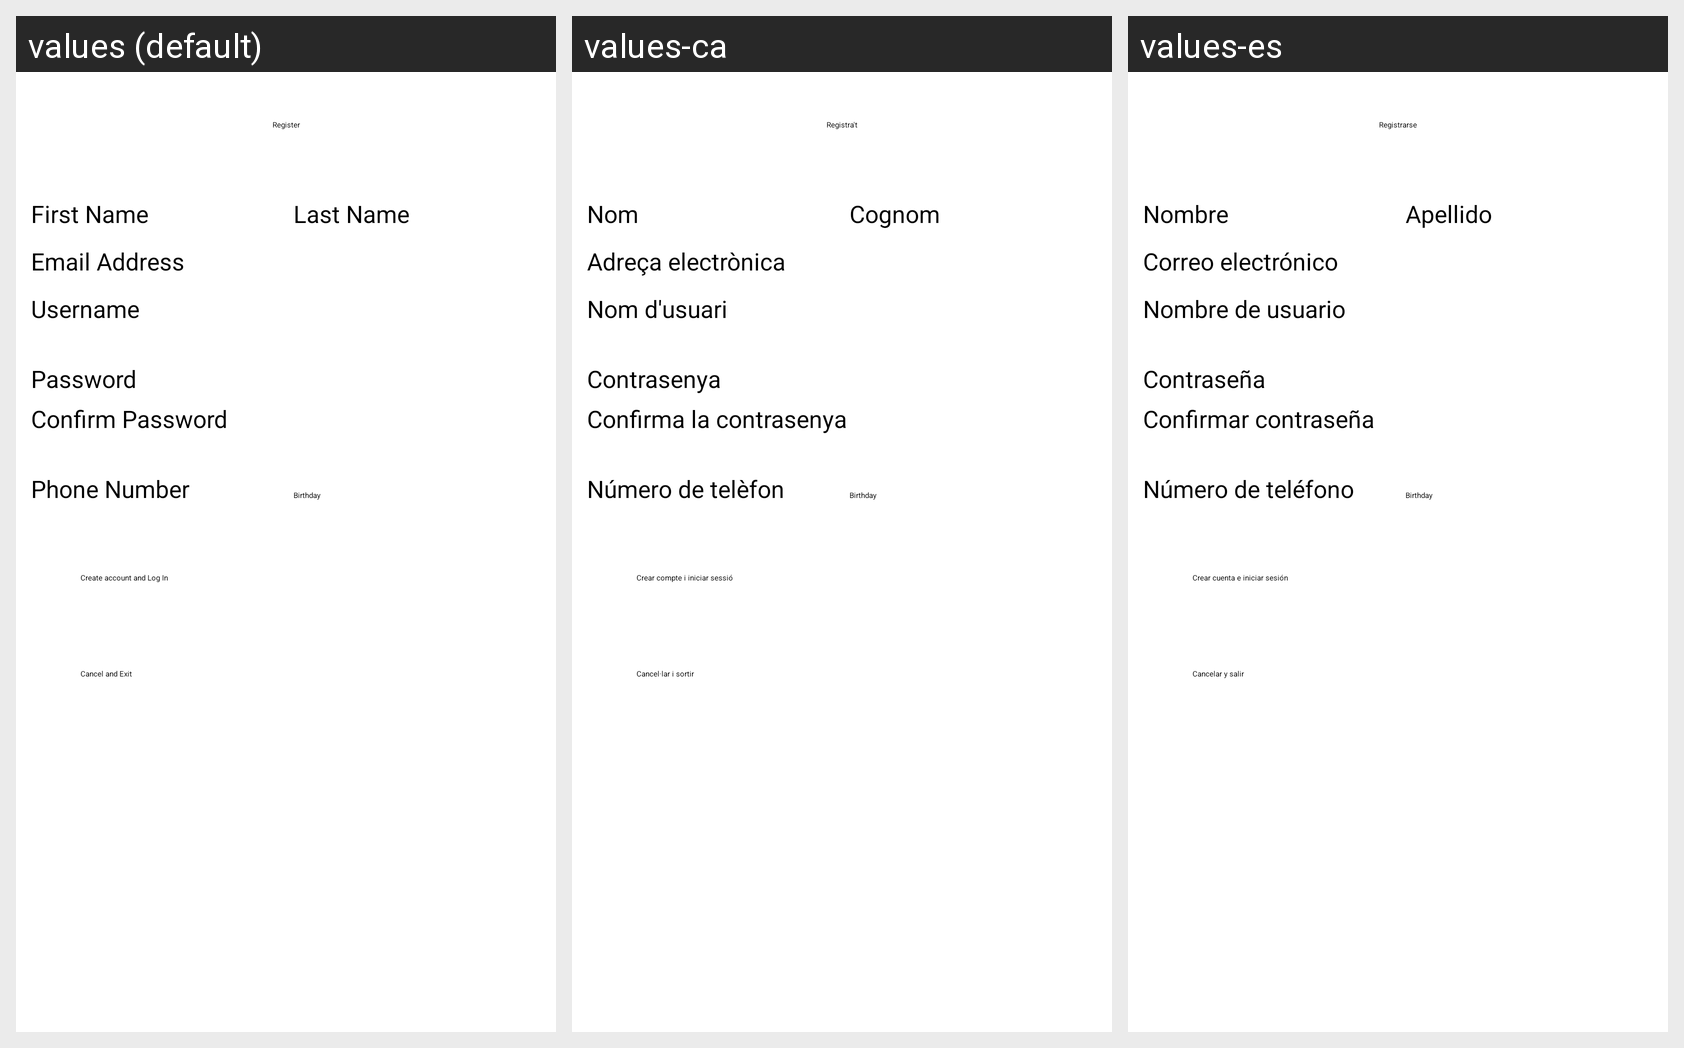

The same Android screen rendered under several of its app's locales, left to right. List the strings drawn on it with the default value and each locale's translation.
Android screen res/layout/activity_register_form_screen.xml rendered under 3 locales, left to right: values (default), values-ca, values-es. Device: Nexus 5 (rendered at 1080×1920; each locale shown at half size, 540×960, under a caption strip naming it); theme Theme.Proyecto_JNP.
Strings drawn on this screen, with the default value and each locale's value (text and hints the layout hard-codes, and strings that could not be matched under every locale, appear in the picture but are not listed):

register
  values: Register
  values-ca: Registra't
  values-es: Registrarse

fName
  values: First Name
  values-ca: Nom
  values-es: Nombre

lName
  values: Last Name
  values-ca: Cognom
  values-es: Apellido

email
  values: Email Address
  values-ca: Adreça electrònica
  values-es: Correo electrónico

username
  values: Username
  values-ca: Nom d'usuari
  values-es: Nombre de usuario

password
  values: Password
  values-ca: Contrasenya
  values-es: Contraseña

cPassword
  values: Confirm Password
  values-ca: Confirma la contrasenya
  values-es: Confirmar contraseña

phone
  values: Phone Number
  values-ca: Número de telèfon
  values-es: Número de teléfono

create_account
  values: Create account and Log In
  values-ca: Crear compte i iniciar sessió
  values-es: Crear cuenta e iniciar sesión

cancel
  values: Cancel and Exit
  values-ca: Cancel·lar i sortir
  values-es: Cancelar y salir
